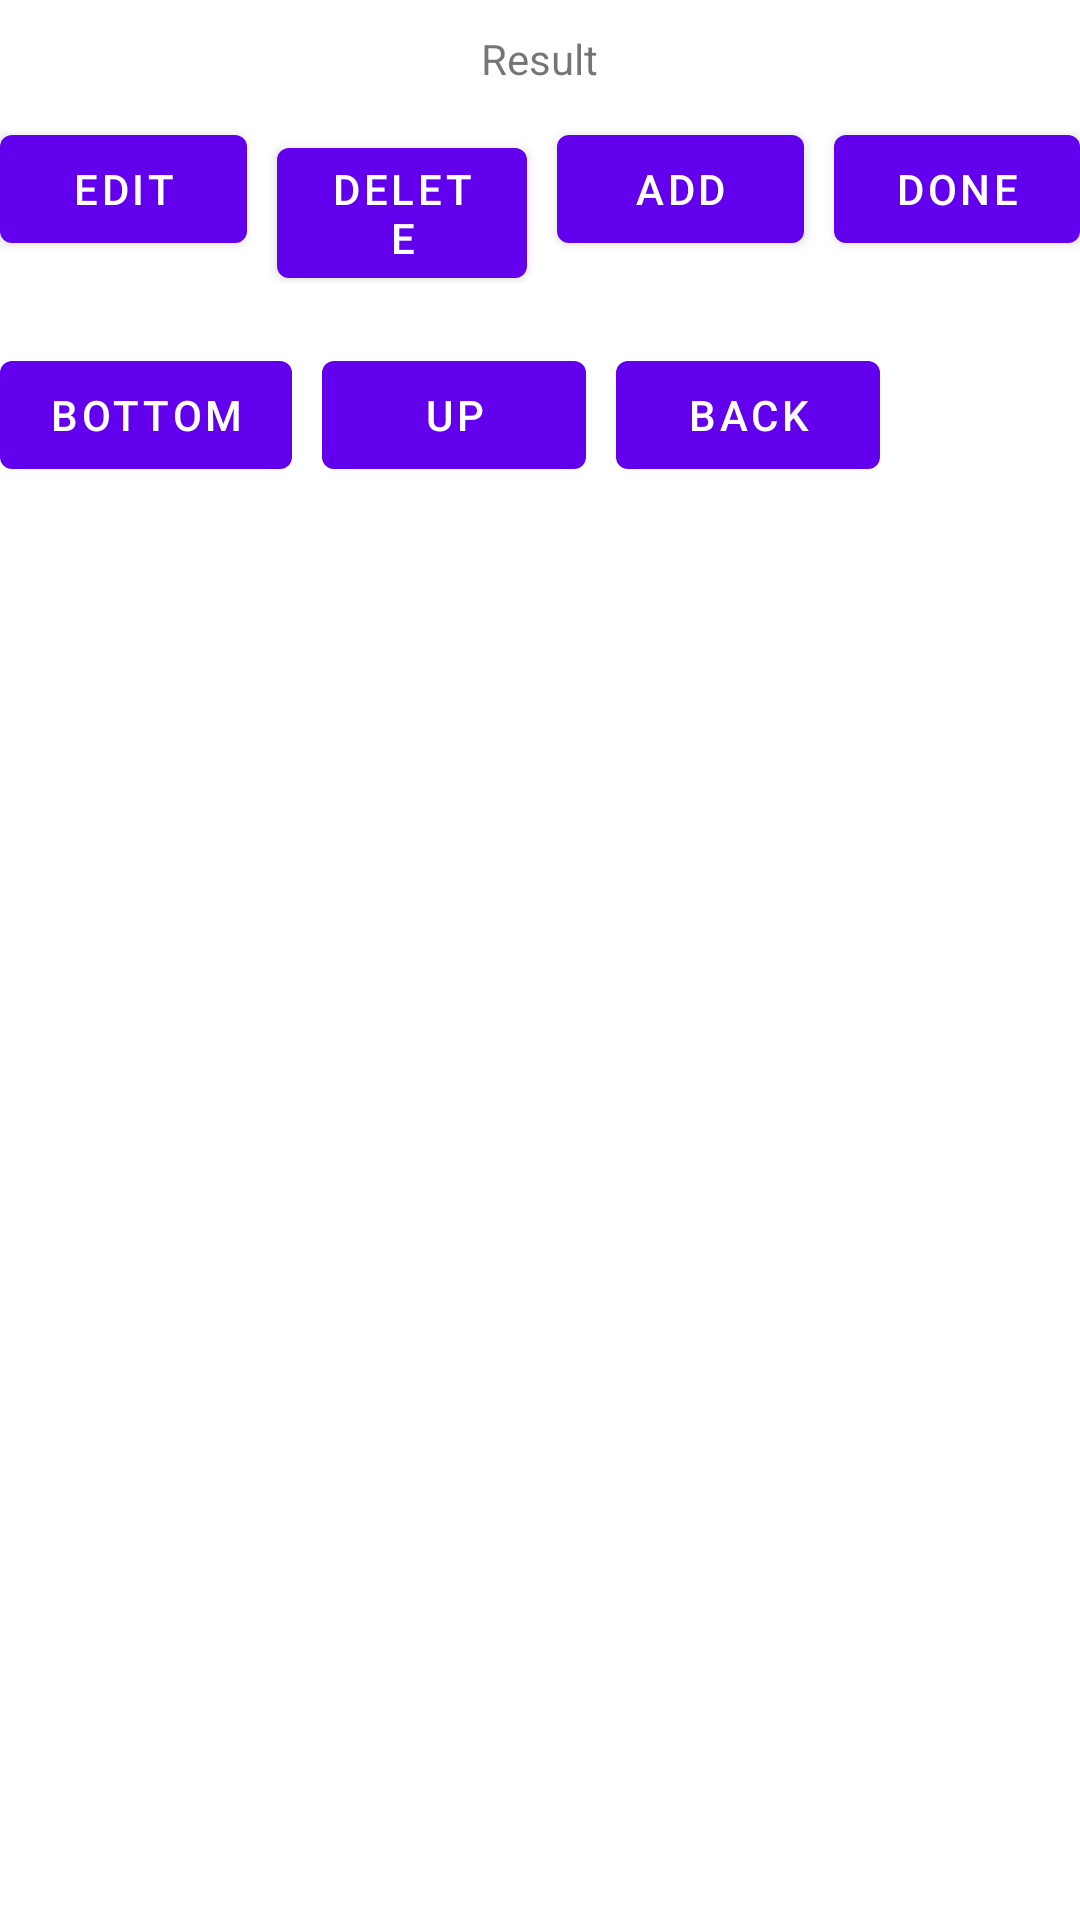

Reconstruct the res/layout file that produces this screen, plus the resources it refers to.
<!-- AndroidManifest.xml: application theme Theme.SWULJCityConductor -->
<!-- res/layout/fragment_first.xml -->
<?xml version="1.0" encoding="utf-8"?>
<LinearLayout
    android:id="@+id/linlayoutBase"
    android:layout_width="fill_parent"
    android:layout_height="fill_parent"
    android:orientation="vertical"
    xmlns:android="http://schemas.android.com/apk/res/android"
    >

    <ScrollView
        android:id="@+id/scrollview"
        android:layout_width="fill_parent"
        android:layout_height="wrap_content"
        android:layout_weight="1"
        >
        <LinearLayout
            android:id="@+id/linearMain"
            android:layout_width="fill_parent"
            android:layout_height="wrap_content"
            android:orientation="vertical"
            >
            <TextView
                android:id="@+id/HTTPResult"
                android:text="Result"
                android:layout_width="wrap_content"
                android:layout_gravity="center"
                android:layout_margin="10dp"
                android:layout_height="wrap_content" />
            <RadioGroup
                android:id="@+id/radiogroup"
                android:layout_width="wrap_content"
                android:layout_height="wrap_content"
                xmlns:android="http://schemas.android.com/apk/res/android"
                android:orientation="vertical"
                >
            </RadioGroup>


            <LinearLayout
                android:id="@+id/linlayoutButtons2"
                android:layout_width="wrap_content"
                android:layout_height="wrap_content"
                android:layout_weight="0"
                >
                    <Button
                        android:id="@+id/btn_edit"
                        android:layout_width="wrap_content"
                        android:layout_height="wrap_content"
                        android:layout_marginRight="10dp"
                        android:text="Edit"
                        android:layout_weight="1"
                        >
                    </Button>
                    <Button
                        android:id="@+id/btn_delete"
                        android:layout_width="wrap_content"
                        android:layout_height="wrap_content"
                        android:layout_marginRight="10dp"
                        android:text="Delete"
                        android:layout_weight="1"
                        >
                    </Button>
                    <Button
                        android:id="@+id/btn_add"
                        android:layout_width="wrap_content"
                        android:layout_height="wrap_content"
                        android:layout_marginRight="10dp"
                        android:text="Add"
                        android:layout_weight="1"
                        >
                    </Button>
                <Button
                    android:id="@+id/btn_done"
                    android:layout_width="wrap_content"
                    android:layout_height="wrap_content"
                    android:text="Done"
                    android:layout_weight="1"
                    >
                </Button>
            </LinearLayout>
                <LinearLayout
                    android:id="@+id/linlayoutButtons3"
                    android:layout_width="wrap_content"
                    android:layout_height="wrap_content"
                    android:layout_weight="0"
                    android:layout_marginTop="20dp"
                    >
                    <Button
                        android:id="@+id/btn_bottom"
                        android:layout_width="wrap_content"
                        android:layout_height="wrap_content"
                        android:text="bottom"
                        android:layout_weight="1"
                        android:layout_marginRight="10dp"
                        >
                    </Button>
                    <Button
                        android:id="@+id/btn_up"
                        android:layout_width="wrap_content"
                        android:layout_height="wrap_content"
                        android:text="Up"
                        android:layout_weight="1"
                        android:layout_marginRight="10dp"
                        >
                    </Button>
                    <Button
                        android:id="@+id/btn_back"
                        android:layout_width="wrap_content"
                        android:layout_height="wrap_content"
                        android:text="Back"
                        android:layout_weight="1"
                        android:layout_marginRight="10dp"
                        >
                    </Button>
                </LinearLayout>
        </LinearLayout>
    </ScrollView>
</LinearLayout>
<!-- resources referenced by this layout -->
<resources>
  <style name="Theme.SWULJCityConductor" parent="Theme.MaterialComponents.DayNight.DarkActionBar">
          
          <item name="colorPrimary">@color/purple_500</item>
          <item name="colorPrimaryVariant">@color/purple_700</item>
          <item name="colorOnPrimary">@color/white</item>
          
          <item name="colorSecondary">@color/teal_200</item>
          <item name="colorSecondaryVariant">@color/teal_700</item>
          <item name="colorOnSecondary">@color/black</item>
          
          <item name="android:statusBarColor" tools:targetApi="l">?attr/colorPrimaryVariant</item>
          
      </style>
  <!-- not gathered from this repository: default colours our renderer supplied (Android Studio template values) -->
  <color name="purple_500">#FF6200EE</color>
  <color name="purple_700">#FF3700B3</color>
  <color name="teal_200">#FF03DAC5</color>
  <color name="teal_700">#FF018786</color>
  <color name="black">#FF000000</color>
  <color name="white">#FFFFFFFF</color>
</resources>
